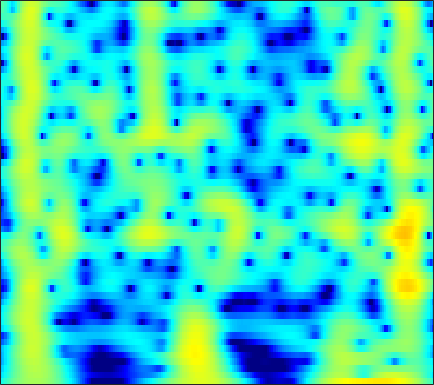

The data file committed next to this chart (first rows):
-6.2636, -5.3974, -4.3211, -3.3333, -2.6507, -1.8147, -1.0632, -0.55297, 0.057467, 0.58721, 1.038, 1.3244, 1.6379, 1.8738, 1.9997, 2.0991, 2.1215, 2.088, 1.9762, 1.785, 1.5138, 1.2585, 0.84784, 0.35472
-8.726, -7.579, -6.151, -4.838, -3.926, -2.808, -1.8, -1.115, -0.295, 0.4191, 1.029, 1.418, 1.846, 2.172, 2.35, 2.499, 2.547, 2.518, 2.391, 2.164, 1.839, 1.53, 1.031, 0.4334
-10.03, -8.786, -7.2, -5.714, -4.67, -3.377, -2.202, -1.401, -0.4416, 0.3941, 1.106, 1.558, 2.052, 2.424, 2.622, 2.781, 2.82, 2.771, 2.604, 2.322, 1.927, 1.559, 0.9735, 0.2829
-11.98, -10.3, -8.244, -6.389, -5.118, -3.573, -2.194, -1.266, -0.1692, 0.772, 1.559, 2.049, 2.569, 2.938, 3.118, 3.226, 3.186, 3.06, 2.766, 2.328, 1.752, 1.231, 0.4236, -0.5035
-11.78, -10.1, -8.017, -6.113, -4.798, -3.195, -1.756, -0.7844, 0.366, 1.352, 2.172, 2.677, 3.201, 3.552, 3.7, 3.741, 3.598, 3.367, 2.89, 2.213, 1.327, 0.5187, -0.7613, -2.288
-11.04, -9.796, -8.111, -6.436, -5.2, -3.615, -2.133, -1.104, 0.1378, 1.218, 2.127, 2.692, 3.28, 3.679, 3.852, 3.91, 3.766, 3.524, 3.018, 2.295, 1.345, 0.4745, -0.9099, -2.576
-15.79, -14.88, -12.82, -10.3, -8.404, -6.036, -3.931, -2.531, -0.8998, 0.4717, 1.595, 2.282, 2.994, 3.483, 3.708, 3.825, 3.739, 3.546, 3.125, 2.523, 1.751, 1.07, 0.04321, -1.093
-18.43, -18.34, -15.52, -11.78, -9.244, -6.352, -3.949, -2.419, -0.6891, 0.7278, 1.86, 2.534, 3.215, 3.658, 3.84, 3.893, 3.737, 3.49, 2.996, 2.327, 1.502, 0.7952, -0.2432, -1.358
-9.126, -8.273, -6.952, -5.479, -4.328, -2.785, -1.308, -0.279, 0.9494, 1.99, 2.826, 3.313, 3.773, 4.014, 4.048, 3.896, 3.515, 3.078, 2.296, 1.288, 0.06198, -0.9964, -2.578, -4.319
-7.835, -6.501, -4.854, -3.334, -2.269, -0.943, 0.2617, 1.079, 2.039, 2.836, 3.455, 3.794, 4.07, 4.136, 4.038, 3.702, 3.12, 2.51, 1.45, 0.081, -1.638, -3.196, -5.705, -8.858
-7.625, -6.277, -4.619, -3.1, -2.044, -0.7365, 0.4305, 1.21, 2.113, 2.851, 3.416, 3.72, 3.956, 3.984, 3.864, 3.513, 2.933, 2.344, 1.333, 0.05131, -1.514, -2.879, -4.959, -7.33
-8.346, -7.185, -5.622, -4.088, -2.982, -1.593, -0.3331, 0.5166, 1.51, 2.333, 2.976, 3.333, 3.638, 3.742, 3.689, 3.441, 2.993, 2.529, 1.748, 0.7916, -0.3175, -1.236, -2.546, -3.912
-11.98, -10.36, -8.256, -6.26, -4.846, -3.104, -1.543, -0.4864, 0.7533, 1.792, 2.612, 3.08, 3.51, 3.72, 3.737, 3.567, 3.186, 2.774, 2.08, 1.246, 0.3001, -0.4569, -1.483, -2.48
-16.36, -14.22, -11.55, -8.979, -7.128, -4.814, -2.726, -1.318, 0.3216, 1.676, 2.748, 3.365, 3.941, 4.237, 4.273, 4.079, 3.613, 3.084, 2.15, 0.9759, -0.3857, -1.468, -2.862, -3.998
-21.43, -21.71, -18.68, -13.81, -10.52, -6.869, -3.868, -1.972, 0.1409, 1.823, 3.121, 3.867, 4.569, 4.932, 4.983, 4.763, 4.198, 3.524, 2.237, 0.4375, -2.034, -4.55, -9.474, -17.96
-18.51, -18.45, -16.56, -13.07, -10.39, -7.135, -4.322, -2.52, -0.4951, 1.148, 2.443, 3.193, 3.911, 4.323, 4.441, 4.335, 3.925, 3.423, 2.488, 1.236, -0.315, -1.612, -3.321, -4.598
-13.91, -12.74, -10.99, -9.022, -7.521, -5.564, -3.673, -2.379, -0.8468, 0.4433, 1.496, 2.122, 2.738, 3.125, 3.276, 3.287, 3.1, 2.853, 2.4, 1.825, 1.177, 0.6907, 0.07062, -0.4882
-13.39, -11.53, -9.254, -7.223, -5.837, -4.131, -2.594, -1.584, -0.4032, 0.5722, 1.336, 1.774, 2.191, 2.422, 2.479, 2.431, 2.272, 2.09, 1.8, 1.495, 1.2, 0.9839, 0.7182, 0.4769
-11.16, -9.197, -6.896, -4.938, -3.667, -2.16, -0.8944, -0.1018, 0.7736, 1.448, 1.9, 2.098, 2.188, 2.075, 1.864, 1.459, 0.9583, 0.5501, 0.04888, -0.2887, -0.406, -0.3547, -0.1369, 0.168
-6.622, -5.278, -3.641, -2.193, -1.204, -0.04489, 0.8865, 1.464, 2.05, 2.405, 2.538, 2.48, 2.165, 1.574, 0.9466, -0.1986, -1.731, -3.111, -5.181, -6.871, -6.787, -5.507, -3.385, -1.545
-4.048, -3.176, -2.07, -1.067, -0.3574, 0.4667, 1.141, 1.563, 1.95, 2.109, 2.04, 1.82, 1.271, 0.4267, -0.4149, -1.892, -3.822, -5.647, -8.814, -12.35, -11.9, -8.905, -5.162, -2.381
-4.107, -3.581, -2.86, -2.064, -1.491, -0.7853, -0.1065, 0.314, 0.7083, 0.9171, 0.8471, 0.6013, 0.02208, -0.893, -1.79, -3.115, -4.514, -5.426, -6.088, -5.985, -5.11, -4.014, -2.358, -0.68
-6.73, -6.545, -6.169, -5.473, -4.807, -3.711, -2.519, -1.732, -0.8424, -0.2296, 0.02099, -0.05716, -0.5455, -1.579, -2.765, -5.048, -8.644, -12.67, -16.22, -10.44, -5.926, -3.478, -0.9829, 0.9155
-13.41, -14.17, -15.48, -16.17, -14.52, -10.77, -7.484, -5.515, -3.396, -1.939, -0.9918, -0.6035, -0.5412, -0.9005, -1.49, -2.691, -4.065, -5.035, -5.312, -4.209, -2.346, -0.9295, 0.6995, 2.107
-17.96, -18.14, -19.07, -19.36, -17.44, -13.23, -9.447, -7.192, -4.691, -2.815, -1.459, -0.7237, -0.1029, 0.2124, 0.2639, 0.1798, 0.04612, -0.04769, -0.02815, 0.1768, 0.5702, 0.9628, 1.521, 2.122
-16.39, -15.43, -13.96, -12.16, -10.78, -8.601, -6.505, -4.922, -3.032, -1.456, -0.1748, 0.5584, 1.303, 1.734, 1.904, 1.956, 1.786, 1.602, 1.246, 0.8831, 0.5695, 0.4091, 0.4518, 0.6805
-17.52, -15.7, -12.93, -10.22, -8.289, -5.893, -3.777, -2.319, -0.628, 0.7891, 1.918, 2.579, 3.201, 3.532, 3.586, 3.382, 2.863, 2.243, 1.082, -0.5186, -2.529, -4.108, -5.357, -4.524
-24.33, -18.88, -13.63, -9.875, -7.502, -4.864, -2.634, -1.185, 0.4065, 1.734, 2.752, 3.34, 3.857, 4.095, 4.066, 3.738, 3.072, 2.285, 0.8301, -1.298, -4.293, -7.364, -10.76, -8.388
-15.26, -13.42, -10.87, -8.36, -6.565, -4.428, -2.539, -1.302, 0.09751, 1.249, 2.145, 2.652, 3.111, 3.321, 3.317, 3.103, 2.651, 2.167, 1.35, 0.3978, -0.5689, -1.193, -1.713, -1.79
-12.11, -10.49, -8.404, -6.517, -5.145, -3.505, -1.999, -1.038, 0.13, 1.07, 1.811, 2.221, 2.596, 2.763, 2.768, 2.626, 2.324, 2.03, 1.547, 1.044, 0.533, 0.217, -0.1681, -0.4133
-8.825, -7.601, -6.044, -4.524, -3.465, -2.132, -0.9328, -0.1194, 0.824, 1.591, 2.167, 2.474, 2.709, 2.759, 2.674, 2.414, 2.022, 1.656, 1.13, 0.5921, 0.1146, -0.1998, -0.5159, -0.7718
-6.146, -5.283, -4.101, -2.863, -1.968, -0.7818, 0.2922, 1.045, 1.889, 2.565, 3.04, 3.259, 3.346, 3.199, 2.924, 2.347, 1.542, 0.8071, -0.266, -1.329, -2.141, -2.512, -2.59, -2.439
-5.809, -5.122, -3.984, -2.706, -1.709, -0.3573, 0.8942, 1.754, 2.722, 3.483, 3.997, 4.207, 4.236, 3.941, 3.495, 2.556, 1.149, -0.2765, -2.831, -6.393, -10.65, -11.48, -8.351, -5.454
-10.52, -9.819, -8.171, -6.094, -4.423, -2.303, -0.403, 0.8292, 2.194, 3.244, 3.969, 4.29, 4.43, 4.218, 3.836, 2.975, 1.718, 0.4369, -1.688, -4.317, -6.628, -7.168, -5.802, -3.98
-26.8, -27.24, -18.83, -12.8, -9.325, -5.777, -2.953, -1.289, 0.5467, 1.895, 2.835, 3.292, 3.589, 3.575, 3.358, 2.858, 2.128, 1.502, 0.5978, -0.2174, -0.8285, -1.052, -1.1, -0.903
-24.28, -21.31, -17.06, -12.66, -9.603, -6.237, -3.432, -1.763, 0.07755, 1.415, 2.34, 2.778, 3.054, 3.01, 2.784, 2.304, 1.647, 1.142, 0.4686, -0.03316, -0.3482, -0.4063, -0.348, -0.1452
-16.68, -14.29, -10.97, -8.027, -5.931, -3.476, -1.375, 0.002269, 1.415, 2.48, 3.146, 3.399, 3.403, 3.015, 2.505, 1.477, 0.1899, -0.9536, -2.365, -3.332, -3.381, -2.961, -2.011, -1.08
-9.697, -8.129, -6.024, -3.939, -2.464, -0.6409, 0.9223, 1.933, 2.985, 3.729, 4.116, 4.161, 3.865, 3.136, 2.269, 0.5844, -1.862, -4.457, -9.812, -22.63, -14.31, -9.136, -5.416, -3.204
-7.609, -6.098, -4.168, -2.315, -1.075, 0.4717, 1.775, 2.587, 3.46, 4.018, 4.275, 4.242, 3.889, 3.178, 2.35, 0.943, -0.9045, -2.504, -4.646, -6.305, -6.752, -6.395, -5.639, -4.716
-7.747, -6.066, -3.937, -2.041, -0.8038, 0.6953, 1.932, 2.702, 3.526, 4.064, 4.334, 4.346, 4.109, 3.58, 2.968, 1.939, 0.6547, -0.4553, -2.005, -3.64, -5.229, -6.304, -7.557, -8.122
-8.455, -6.427, -4.179, -2.242, -0.9703, 0.4925, 1.748, 2.519, 3.371, 3.993, 4.366, 4.483, 4.412, 4.05, 3.619, 2.759, 1.606, 0.5534, -1.208, -3.405, -6.233, -9.174, -14.86, -25.45
-7.938, -6.341, -4.477, -2.875, -1.776, -0.4787, 0.7279, 1.542, 2.489, 3.276, 3.856, 4.141, 4.293, 4.181, 3.921, 3.318, 2.412, 1.544, 0.0863, -1.703, -3.806, -5.581, -7.901, -9.452
-6.632, -6.034, -5.254, -4.538, -3.912, -2.912, -1.73, -0.7004, 0.6165, 1.821, 2.814, 3.374, 3.873, 4.087, 4.032, 3.73, 3.16, 2.536, 1.541, 0.3724, -0.9257, -1.886, -3.055, -4.057
-6.028, -6.438, -7.426, -8.784, -9.779, -9.508, -6.999, -4.682, -1.897, 0.3056, 1.967, 2.904, 3.787, 4.278, 4.416, 4.31, 3.904, 3.422, 2.566, 1.507, 0.2985, -0.6495, -1.898, -2.998
-5.346, -6.118, -7.746, -10.35, -12.96, -14, -9.193, -5.75, -2.247, 0.2753, 2.126, 3.177, 4.154, 4.715, 4.905, 4.83, 4.409, 3.898, 2.912, 1.585, -0.06976, -1.52, -3.79, -6.16
-5.228, -5.351, -5.427, -5.377, -5.14, -4.346, -3.03, -1.84, -0.1591, 1.388, 2.689, 3.458, 4.204, 4.627, 4.719, 4.567, 4.088, 3.496, 2.406, 0.9278, -1.014, -2.889, -6.135, -10.91
-7.412, -6.938, -6.089, -5.031, -4.153, -2.844, -1.468, -0.4674, 0.8131, 1.965, 2.921, 3.472, 3.996, 4.244, 4.235, 3.987, 3.467, 2.889, 1.893, 0.6525, -0.8191, -2.085, -3.869, -5.592
-13.07, -12.13, -10, -7.436, -5.593, -3.393, -1.487, -0.2256, 1.182, 2.327, 3.198, 3.679, 4.065, 4.167, 4.072, 3.698, 3.069, 2.465, 1.502, 0.4165, -0.7176, -1.527, -2.53, -3.424
-27.65, -23.68, -14.28, -9.112, -6.351, -3.462, -1.179, 0.2416, 1.75, 2.932, 3.769, 4.195, 4.466, 4.412, 4.175, 3.564, 2.624, 1.737, 0.353, -1.145, -2.538, -3.302, -3.855, -4.006
-10.93, -10.06, -8.287, -6.046, -4.324, -2.184, -0.2753, 0.9717, 2.373, 3.455, 4.226, 4.588, 4.77, 4.599, 4.222, 3.353, 2.014, 0.6346, -1.815, -5.242, -9.955, -13.08, -11.11, -7.595
-8.518, -7.907, -6.701, -5.149, -3.837, -2.081, -0.4187, 0.7284, 2.069, 3.114, 3.878, 4.242, 4.452, 4.319, 3.971, 3.172, 1.959, 0.7513, -1.35, -4.004, -6.89, -8.287, -7.859, -6.098
-12.07, -11.73, -10.15, -7.875, -6.05, -3.75, -1.71, -0.3919, 1.094, 2.272, 3.133, 3.578, 3.901, 3.921, 3.744, 3.262, 2.514, 1.805, 0.7311, -0.3907, -1.388, -1.965, -2.435, -2.602
-23.3, -42.94, -17.85, -11.37, -8.189, -4.975, -2.512, -1.032, 0.5858, 1.863, 2.798, 3.301, 3.713, 3.85, 3.791, 3.502, 3.003, 2.507, 1.758, 0.9472, 0.1407, -0.4344, -1.137, -1.75
-11.7, -11.22, -9.666, -7.474, -5.776, -3.625, -1.735, -0.4795, 0.9393, 2.097, 2.988, 3.482, 3.907, 4.065, 4.006, 3.704, 3.169, 2.638, 1.763, 0.7718, -0.2735, -1.04, -1.975, -2.801
-6.579, -5.952, -5.036, -3.996, -3.157, -1.962, -0.7188, 0.2181, 1.402, 2.45, 3.33, 3.838, 4.285, 4.435, 4.337, 3.922, 3.167, 2.379, 1.02, -0.6607, -2.555, -3.964, -5.441, -6.194
-3.791, -3.525, -3.314, -3.182, -3.018, -2.57, -1.685, -0.756, 0.6968, 2.106, 3.316, 4.021, 4.659, 4.921, 4.866, 4.426, 3.534, 2.521, 0.659, -1.996, -5.89, -10.27, -21.19, -15.49
-2.375, -2.749, -3.756, -5.529, -7.513, -10.54, -9.501, -6.21, -2.352, 0.4662, 2.457, 3.53, 4.487, 4.965, 5.033, 4.746, 4.035, 3.225, 1.75, -0.1599, -2.425, -4.169, -5.919, -6.309
-1.925, -2.436, -3.511, -5.131, -6.717, -8.58, -7.838, -5.657, -2.597, -0.119, 1.696, 2.706, 3.622, 4.113, 4.219, 4.054, 3.565, 3.018, 2.087, 1.002, -0.121, -0.9053, -1.783, -2.394
